Run: headless pygame with SDL's dummy video driver; simulated clock (each Clock.tick advances the game by its frame time, no real sleeping); random seed 0; keys injected as events and as key.get_pressed() state; no mouse input.
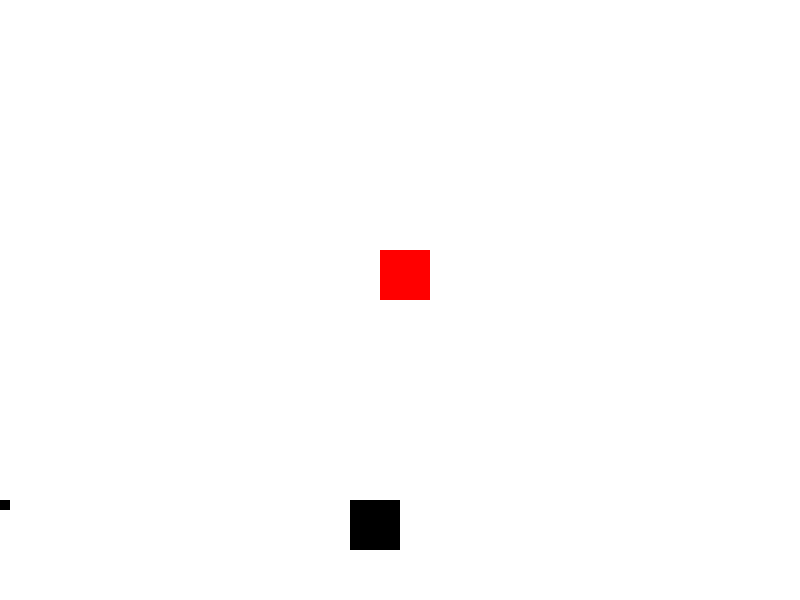
Frame 1 of 4 · flips 1–60 · no input
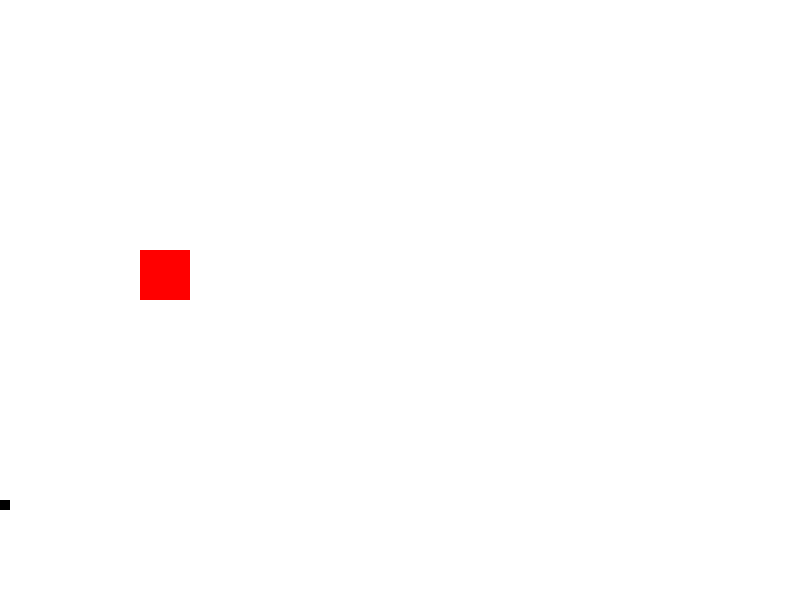
Frame 2 of 4 · flips 61–180 · tapped SPACE, RETURN · held RIGHT (→), D
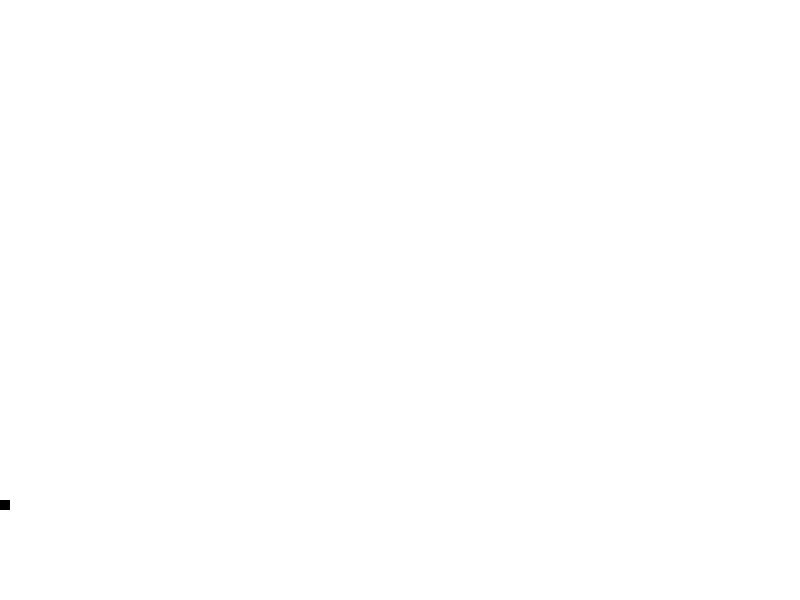
Frame 3 of 4 · flips 181–300 · held DOWN (↓), S
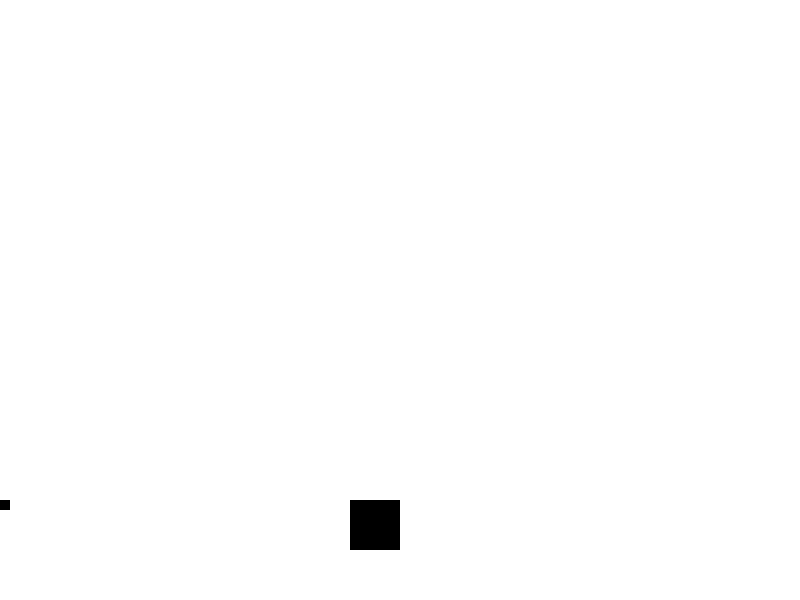
Frame 4 of 4 · flips 301–420 · held LEFT (←), A, UP (↑), W

The pygame program that drew these frames:

# This program will create a simple shooter game

import pygame
import sys

# Initialize the game window
pygame.init()
window = pygame.display.set_mode((800, 600))
pygame.display.set_caption("Shooter Game")

# Define the player's position
player_x = 350
player_y = 500
player_speed = 5

# Define the enemy's position
enemy_x = 500
enemy_y = 250
enemy_speed = 2

# Define the bullet's position
bullet_x = 0
bullet_y = 500
bullet_speed = 10

# Define the colors
white = (255, 255, 255)
black = (0, 0, 0)
red = (255, 0, 0)

# Main game loop
running = True
while running:
    # Handle events
    for event in pygame.event.get():
        if event.type == pygame.QUIT:
            running = False

    # Move the player
    keys = pygame.key.get_pressed()
    if keys[pygame.K_LEFT]:
        player_x -= player_speed
    if keys[pygame.K_RIGHT]:
        player_x += player_speed
    if keys[pygame.K_UP]:
        player_y -= player_speed
    if keys[pygame.K_DOWN]:
        player_y += player_speed

    # Move the enemy
    enemy_x -= enemy_speed

    # Draw the background
    window.fill(white)

    # Draw the player
    pygame.draw.rect(window, black, (player_x, player_y, 50, 50))

    # Draw the enemy
    pygame.draw.rect(window, red, (enemy_x, enemy_y, 50, 50))

    # Draw the bullet
    pygame.draw.rect(window, black, (bullet_x, bullet_y, 10, 10))

    # Update the display
    pygame.display.flip()

# Quit the game
pygame.quit()
sys.exit()
